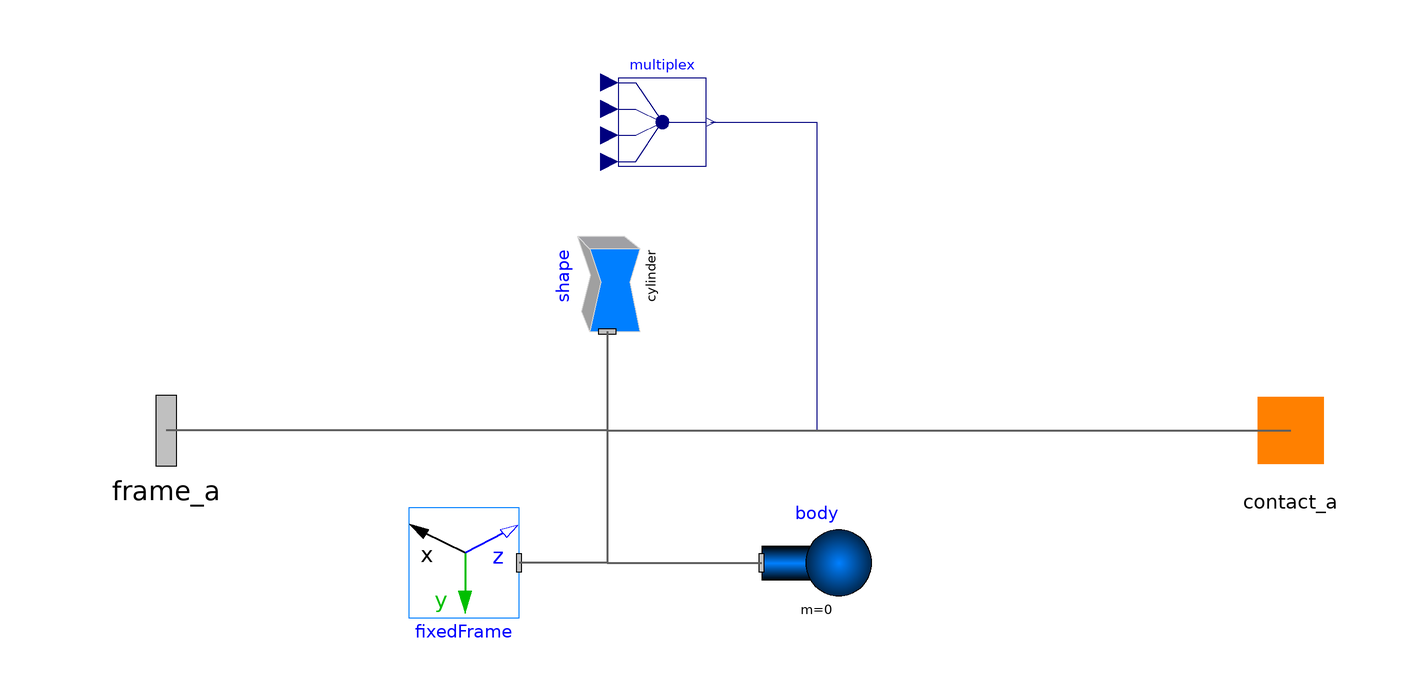

This picture is the connection diagram that the Modelica source below describes through its graphical annotations.

model CylindricalContactSurface
    "Model to define a cylindrical contact surface"
      import SI = Modelica.SIunits;
    parameter SI.Diameter diameter=0.015 "diameter of cylindrical surface";
    parameter SI.Length length=0.05 "length of cylindrical surface";
    parameter Modelica.Mechanics.MultiBody.Types.Axis diameterDirection={0,0,1}
      "unit vector in diameter direction";
    parameter Modelica.Mechanics.MultiBody.Types.Axis lengthDirection={1,0,0}
      "unit vector in length direction";
    final parameter Modelica.Mechanics.MultiBody.Types.Axis heightDirection=abs(cross(diameterDirection,lengthDirection));
    parameter Boolean animation=true "= true, if animation shall be enabled";
    parameter Boolean animation_BCS = true
      "= true, if animation of body coordinate system shall be enabled";

    parameter Modelica.Mechanics.MultiBody.Types.Color color={255,128,0}
      "color of the contact surface";

    constant Real pi=Modelica.Constants.pi;

      Modelica.Mechanics.MultiBody.Visualizers.FixedShape shape(
        shapeType="cylinder",
        width=diameter,
        color=color,
        lengthDirection=lengthDirection,
        widthDirection=diameterDirection,
        length=length,
        r_shape=-length/2*lengthDirection,
        height=diameter,
        animation=animation)
        annotation (Placement(transformation(extent={{-10,-10},{10,10}},
            rotation=90,
            origin={-18,28})));
      Modelica.Mechanics.MultiBody.Interfaces.Frame_a frame_a
      "Coordinate system fixed to the component with one cut-force and cut-torque"
        annotation (Placement(transformation(extent={{-114,-16},{-82,16}}),
            iconTransformation(extent={{-114,-16},{-82,16}})));
      Modelica.Mechanics.MultiBody.Visualizers.FixedFrame fixedFrame(
        color_x=color,
        color_y=color,
        color_z=color,
        animation=animation_BCS,
        length=2*diameter)
        annotation (Placement(transformation(extent={{-10,-10},{10,10}},
            rotation=180,
            origin={-44,-24})));

      Interfaces.Contact_a                                    contact_a
        annotation (Placement(transformation(extent={{96,-10},{116,10}}),
            iconTransformation(extent={{78,-16},{110,16}})));
      Modelica.Blocks.Routing.Multiplex4 multiplex(
        n1=3,
        n2=3,
        n3=3,
        n4=3) annotation (Placement(transformation(extent={{-16,48},{0,64}})));
  protected
      final Modelica.Mechanics.MultiBody.Parts.Body body(
        r_CM={0,0,0},
        m=0,
        I_11=0,
        I_22=0,
        I_33=0,
        animation=false)
      "To avoid errors when no external body is connected to the surface model"
        annotation (Placement(transformation(extent={{10,-34},{30,-14}})));
    equation
      multiplex.u1=lengthDirection;
      multiplex.u2=diameterDirection;
      multiplex.u3=heightDirection;
      multiplex.u4={diameter/2,length/2,0};

      connect(shape.frame_a, frame_a)      annotation (Line(
          points={{-18,18},{-18,0},{-98,0}},
          color={95,95,95},
          thickness=0.5,
          smooth=Smooth.None));
      connect(multiplex.y,contact_a. u) annotation (Line(
          points={{0.8,56},{20,56},{20,0},{106,0}},
          color={0,0,127},
          smooth=Smooth.None));
      connect(shape.frame_a,contact_a. frame) annotation (Line(
          points={{-18,18},{-18,0},{106,0}},
          color={95,95,95},
          thickness=0.5,
          smooth=Smooth.None));
      connect(shape.frame_a, fixedFrame.frame_a) annotation (Line(
          points={{-18,18},{-18,-24},{-34,-24}},
          color={95,95,95},
          thickness=0.5,
          smooth=Smooth.None));
      connect(shape.frame_a, body.frame_a) annotation (Line(
          points={{-18,18},{-18,-24},{10,-24}},
          color={95,95,95},
          thickness=0.5,
          smooth=Smooth.None));
      annotation (Diagram(graphics), Icon(graphics={
            Ellipse(
              extent={{-86,60},{-42,-60}},
              lineColor={0,0,0},
              lineThickness=0.5,
              fillColor={255,255,255},
              fillPattern=FillPattern.Solid),
            Line(
              points={{-62,-60},{-56,-56},{-52,-50},{-48,-42},{-46,-34},{-44,-24},
                  {-42,-10},{-42,0},{-42,16},{-46,34},{-48,42},{-54,54},{-62,60}},
              thickness=1,
              smooth=Smooth.Bezier,
              color={255,255,255},
              pattern=LinePattern.Dot),
            Ellipse(
              extent={{36,60},{80,-60}},
              lineColor={0,0,0},
              lineThickness=0.5,
              fillColor={255,255,255},
              fillPattern=FillPattern.Solid),
            Line(
              points={{-64,60},{58,60}},
              color={0,0,0},
              thickness=0.5,
              smooth=Smooth.Bezier),
            Line(
              points={{-64,-60},{58,-60}},
              color={0,0,0},
              thickness=0.5,
              smooth=Smooth.Bezier),
            Text(
              extent={{-100,-80},{102,-100}},
              lineColor={255,128,0},
              fillColor={255,255,255},
              fillPattern=FillPattern.Solid,
              textString="%name"),
            Ellipse(
              extent={{-69,-57},{-63,-63}},
              pattern=LinePattern.None,
              lineThickness=1,
              fillColor={0,176,0},
              fillPattern=FillPattern.Solid,
              lineColor={0,0,0}),
            Ellipse(
              extent={{55,-57},{61,-63}},
              pattern=LinePattern.None,
              lineThickness=1,
              fillColor={0,176,0},
              fillPattern=FillPattern.Solid,
              lineColor={0,0,0}),
            Ellipse(
              extent={{-11,5},{0,-6}},
              pattern=LinePattern.None,
              lineThickness=1,
              fillColor={0,0,0},
              fillPattern=FillPattern.Solid),
            Ellipse(
              extent={{53,-55},{64,-66}},
              pattern=LinePattern.None,
              lineThickness=1,
              fillColor={0,176,0},
              fillPattern=FillPattern.Solid,
              lineColor={0,0,0}),
            Ellipse(
              extent={{-73,-53},{-62,-64}},
              pattern=LinePattern.None,
              lineThickness=1,
              fillColor={0,176,0},
              fillPattern=FillPattern.Solid,
              lineColor={0,0,0})}),
        Documentation(info="<!DOCTYPE html><html>
<p>The surface definition represents a thin and massless layer, which can be connected to any kind of rigid body by a frame connector. The dimensions can be parameterized. In order to be able to use them in the contact block we introduce a new interface to connect the surface definition with the contact block of this library. This adds a scalar vector to the MultiBody frame of the Modelica Standard Library. It comprises maximum three terms to describe the surface geometry and the three direction vectors to resolve them in the connected frame. The latter constitutes the body coordinate system of the contact surface. This model defines a cylindrical skin surface.</p>
</html>"));
    end CylindricalContactSurface;